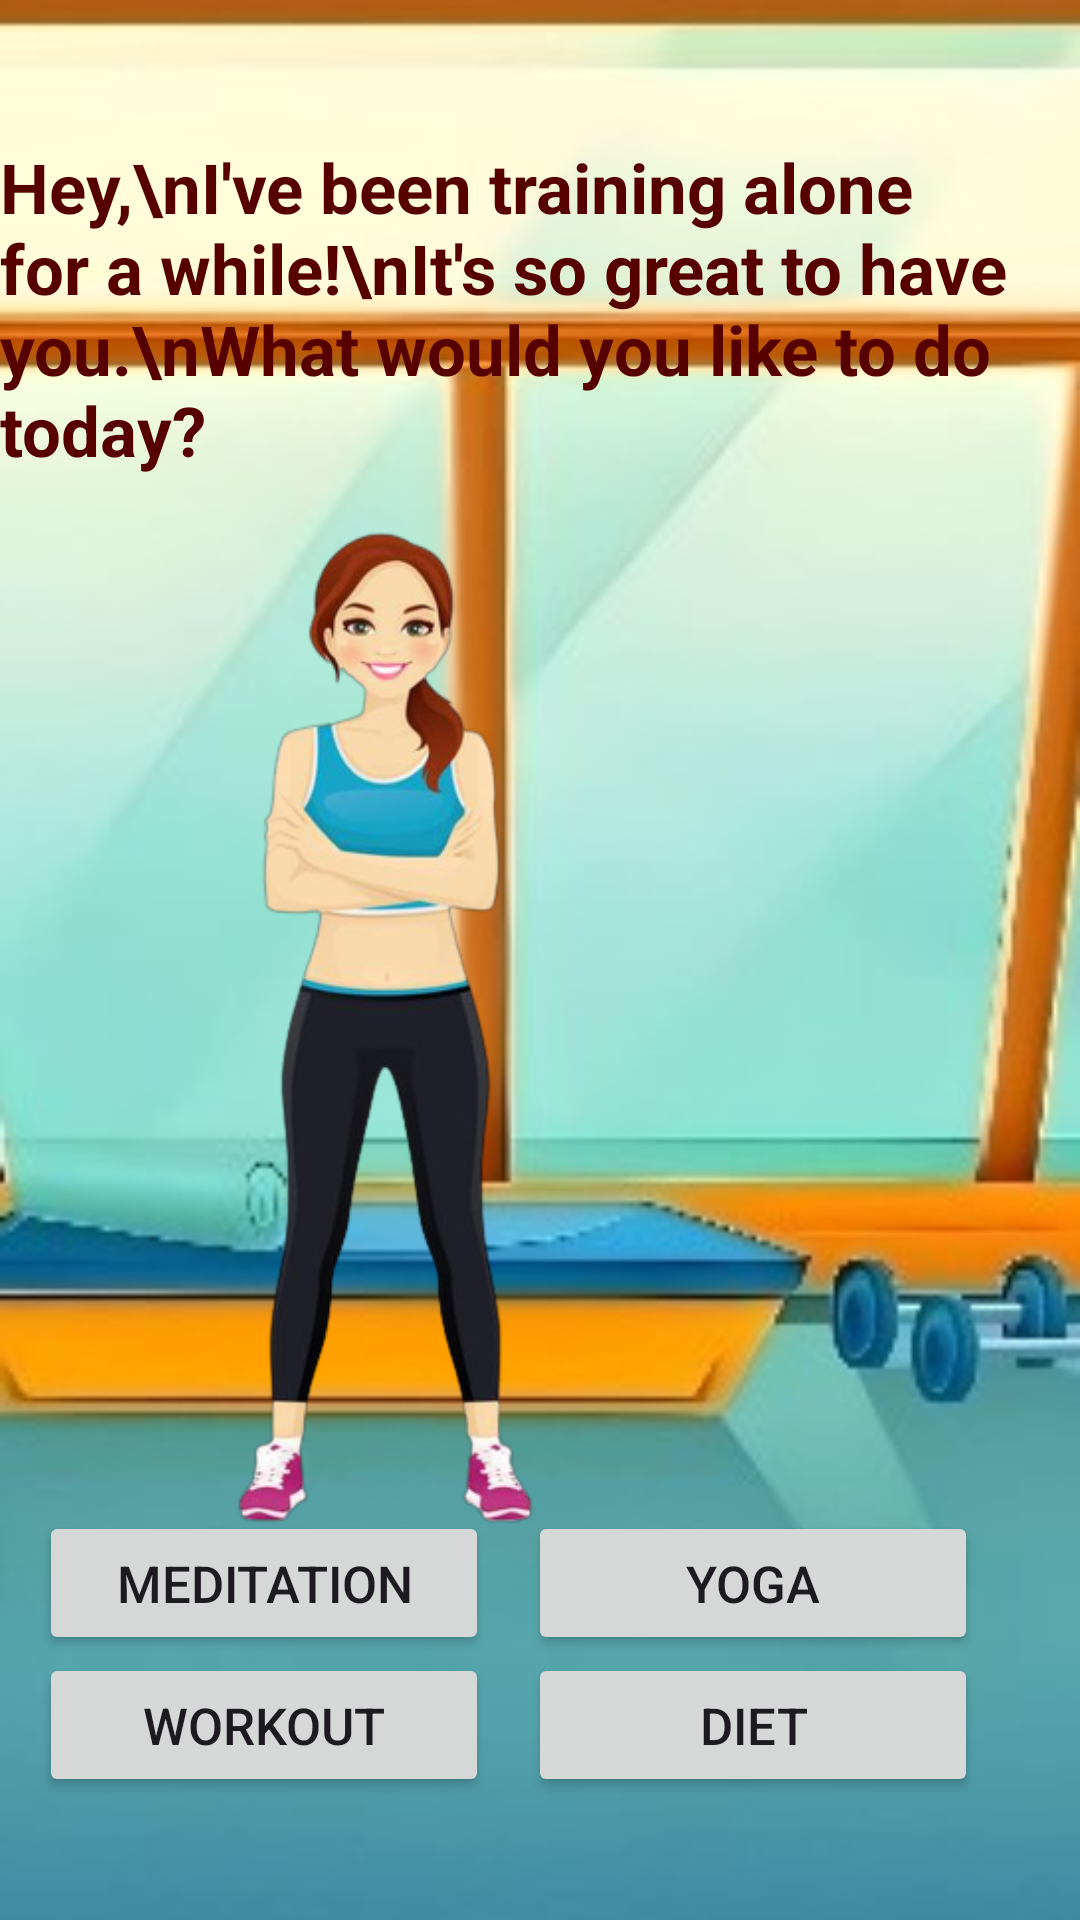

The Android layout XML behind this screen, and the referenced resources:
<!-- AndroidManifest.xml: application theme Theme.Fta -->
<!-- res/layout/activity_home_screen_f.xml -->
<?xml version="1.0" encoding="utf-8"?>
<androidx.constraintlayout.widget.ConstraintLayout
    xmlns:android="http://schemas.android.com/apk/res/android"
    xmlns:app="http://schemas.android.com/apk/res-auto"
    xmlns:tools="http://schemas.android.com/tools"
    android:layout_width="match_parent"
    android:layout_height="match_parent"
    tools:context=".homeScreenF">

    <ImageView
        android:id="@+id/gymBg"
        android:layout_width="match_parent"
        android:layout_height="match_parent"
        android:scaleType="fitXY"
        android:src="@drawable/homescreenbg"
        tools:layout_editor_absoluteX="-15dp"
        tools:layout_editor_absoluteY="57dp" />

    <TextView
        android:layout_width="wrap_content"
        android:layout_height="wrap_content"
        android:text="Hey,\nI've been training alone for a while!\nIt's so great to have you.\nWhat would you like to do today?"
        android:textColor="@color/welcomeText"
        android:textSize="23sp"
        android:textStyle="bold"
        app:layout_constraintBottom_toTopOf="@+id/gymTrainer"
        app:layout_constraintEnd_toEndOf="parent"
        app:layout_constraintHorizontal_bias="0.49"
        app:layout_constraintStart_toStartOf="parent"
        app:layout_constraintTop_toTopOf="parent"
        app:layout_constraintVertical_bias="0.776" />

    <ImageView
        android:id="@+id/gymTrainer"
        android:layout_width="256dp"
        android:layout_height="340dp"
        android:src="@drawable/coach_f"
        app:layout_constraintBottom_toTopOf="@+id/btnFullWorkoutF"
        app:layout_constraintEnd_toEndOf="parent"
        app:layout_constraintHorizontal_bias="0.0"
        app:layout_constraintStart_toStartOf="parent"
        app:layout_constraintTop_toTopOf="parent"
        app:layout_constraintVertical_bias="0.817" />

    <Button
        android:id="@+id/btnFullWorkoutF"
        android:layout_width="150sp"
        android:layout_height="wrap_content"
        android:text="Workout"
        android:textSize="17sp"
        app:layout_constraintBottom_toBottomOf="parent"
        app:layout_constraintEnd_toStartOf="@+id/btnDietF"
        app:layout_constraintStart_toStartOf="parent"
        app:layout_constraintTop_toTopOf="parent"
        app:layout_constraintVertical_bias="0.931" />

    <Button
        android:id="@+id/btnMeditateF"
        android:layout_width="150sp"
        android:layout_height="wrap_content"
        android:text="Meditation"
        android:textSize="17sp"
        app:layout_constraintBottom_toBottomOf="parent"
        app:layout_constraintEnd_toStartOf="@+id/btnYogaF"
        app:layout_constraintStart_toStartOf="parent"
        app:layout_constraintTop_toTopOf="parent"
        app:layout_constraintVertical_bias="0.851" />

    <Button
        android:id="@+id/btnDietF"
        android:layout_width="150sp"
        android:layout_height="wrap_content"
        android:text="Diet"
        android:textSize="17sp"
        app:layout_constraintBottom_toBottomOf="parent"
        app:layout_constraintEnd_toEndOf="parent"
        app:layout_constraintHorizontal_bias="0.838"
        app:layout_constraintStart_toStartOf="parent"
        app:layout_constraintTop_toTopOf="parent"
        app:layout_constraintVertical_bias="0.931" />

    <Button
        android:id="@+id/btnYogaF"
        android:layout_width="150sp"
        android:layout_height="wrap_content"
        android:text="Yoga"
        android:textSize="17sp"
        app:layout_constraintBottom_toBottomOf="parent"
        app:layout_constraintEnd_toEndOf="parent"
        app:layout_constraintHorizontal_bias="0.838"
        app:layout_constraintStart_toStartOf="parent"
        app:layout_constraintTop_toTopOf="parent"
        app:layout_constraintVertical_bias="0.851" />

</androidx.constraintlayout.widget.ConstraintLayout>
<!-- resources referenced by this layout -->
<resources>
  <color name="welcomeText">#570000</color>
  <!-- drawable coach_f: png bitmap (drawable, 71170 bytes) -->
  <!-- drawable homescreenbg: jpg bitmap (drawable, 20934 bytes) -->
  <style name="Theme.Fta" parent="Base.Theme.Fta" />
  <style name="Base.Theme.Fta" parent="Theme.Material3.DayNight.NoActionBar">
          
           <item name="colorPrimary">@color/homeBtnClr3</item>
      </style>
</resources>
